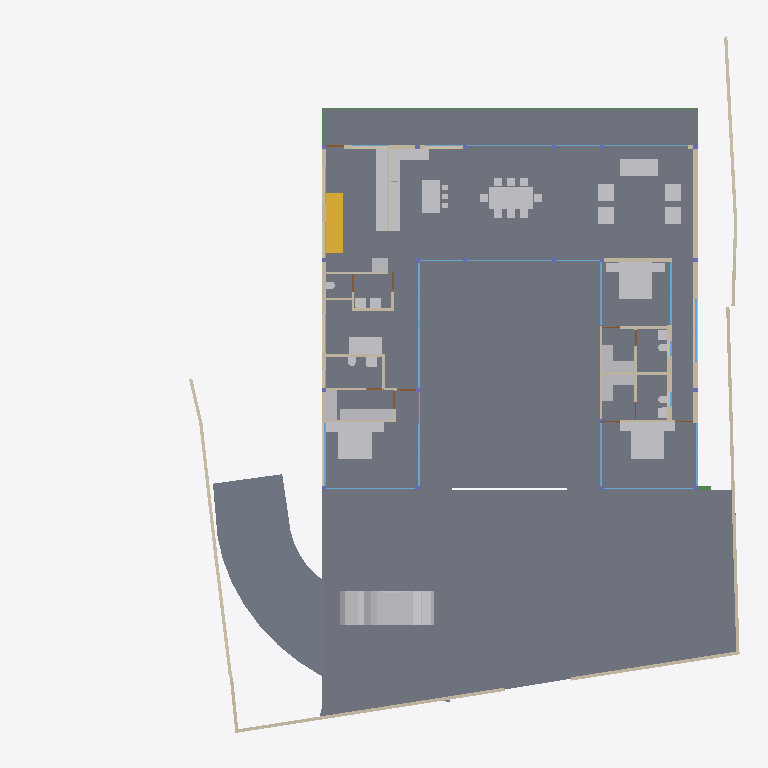
Plan cut of the same IFC building model at storey 'GROUND FLOOR' (level 0.45 m, cut at 1.85 m), seen from above with north up, elements coloured by IFC class: 43 other elements (light grey), 37 walls (beige), 27 windows (light blue), 12 slabs (grey), 7 doors (brown), 4 beams (green), 1 stair flight (yellow). Cut surfaces are drawn darker.
Extent 39.1 m × 38.4 m × 7.7 m (x, y, z). Storeys (5): CELLAR at -2.55 m; GROUND  at 0.00 m; GROUND FLOOR at 0.45 m; GF Lintel at 3.15 m; FIRST FLOOR at 3.65 m. Elements (272): 56 IfcWall, 52 IfcBeam, 34 IfcWindow, 26 IfcSlab, 23 IfcColumn, 23 IfcFurniture, 15 IfcDoor, 15 IfcSanitaryTerminal, 12 IfcFurnishingElement, 4 IfcCovering, 3 IfcElectricAppliance, 3 IfcStairFlight.

HEADER;
FILE_DESCRIPTION(('ViewDefinition [CoordinationView]'),'2;1');
FILE_NAME('Manilal.ifc','2025-02-07T20:26:09+05:30',(),(),'IfcOpenShell 0.8.0','Bonsai 0.8.0','');
FILE_SCHEMA(('IFC4X3'));
ENDSEC;
DATA;
#1480=IFCPROJECT('2TuuvCHJz54PsFPcraEbH$',$,'My Project',$,$,$,$,(#3,#128),#1481);
#3305=IFCSITE('0lpfVeOW52QfroqLYyHNY2',$,'My Site',$,$,#26,$,$,$,$,$,$,$,$);
#22021=IFCSITE('3bEIgyqTrDuwi1cEDDCOva',$,'Site',$,$,#223414,#22354,$,$,$,$,$,$,$);
#3313=IFCBUILDING('0MzaWOaS178x5FMqOflU3C',$,'My Building',$,$,#25,$,$,$,$,$,$);
#2081=IFCBUILDINGSTOREY('09kFoqoxrCvB1_fcEsMZsQ',$,'GROUND FLOOR',$,$,#217,$,$,$,$);
#2986=IFCBUILDINGSTOREY('0zoFHJ9PnFW80M$mIVDQW3',$,'CELLAR',$,$,#14477,$,$,$,$);
#17145=IFCBUILDINGSTOREY('0MckaoTknA3edZMUNhTyAK',$,'FIRST FLOOR',$,$,#17254,$,$,$,$);
#20035=IFCBUILDINGSTOREY('3LpnsPikv4mRTBpfC3WQtx',$,'GROUND ',$,$,#20051,$,$,$,$);
#23582=IFCBUILDINGSTOREY('0DtUgpQ1b6nBmkLmvc_ehu',$,'GF Lintel',$,$,#23767,$,$,$,$);
#2047=IFCSLAB('0o4IYvr$r5a9xXip1qf77x',$,'Slab',$,$,#57250,#2052,$,$);
#20004=IFCSLAB('2GmqP$Wiz2HBtZ3_3kNDpG',$,'Slab',$,$,#20401,#20015,$,$);
#19980=IFCSLAB('0gBflP6QrCERrajZS4Jcb5',$,'Slab',$,$,#244961,#19995,$,$);
#29284=IFCSLAB('3iSMNRhjn6RxAf9MsQotHf',$,'Slab',$,$,#235074,#29295,$,$);
#58147=IFCVEHICLE('2iiwfLdIv6T90_RV$NVTaP',$,'Vehicle',$,$,#58943,#58160,$,$);
#7058=IFCFURNITURE('29pE85kkP97uASnGdXI9bH',$,'Furniture',$,$,#95312,#7090,$,$);
#12030=IFCFURNITURE('3B8s7E7fjDlO_NqnYQjYof',$,'Furniture',$,$,#33408,#12043,$,$);
#11846=IFCFURNITURE('39rrc9a3PCpOjz$eiTdf$W',$,'Furniture',$,$,#243876,#11878,$,$);
#11957=IFCFURNITURE('2J33rbez11iRfVrYceM8DY',$,'Furniture',$,$,#265961,#11970,$,$);
#51049=IFCSTAIRFLIGHT('0QDG9AXQX0PgjOZTZBSSJQ',$,'StairFlight',$,$,#191415,#51062,$,11,10,0.180000001733953,0.150000005960464,.STRAIGHT.);
#28561=IFCFURNISHINGELEMENT('2h8RQgk$j4rAz9D7Dsxu8o',$,'FurnishingElement',$,$,#82064,#28574,$);
#25887=IFCWALL('3DOK2PUDn3QwM2HLeZR6QD',$,'Wall',$,$,#229890,#25894,$,$);
#28507=IFCFURNISHINGELEMENT('2qQryOTgj219SMJ7P_uMmY',$,'FurnishingElement',$,$,#78241,#28539,$);
#7098=IFCFURNITURE('3MXk8gWif1ohE$RfY6DOqq',$,'Furniture',$,$,#95307,#7130,$,$);
#26216=IFCWALL('0OsEPs_bHDiuVXt9yc07Ua',$,'Wall',$,$,#229691,#26227,$,$);
#244456=IFCFURNISHINGELEMENT('1V34mhiDv5wggbUM6jRsQC',$,'FurnishingElement',$,$,#244865,#244484,$);
#26337=IFCWALL('0dMaumaK11Re$pxoZyVSQ9',$,'Wall',$,$,#27501,#26348,$,$);
#229971=IFCWALL('2oOsi6buvCeB4sZT1ijFA2',$,'Wall',$,$,#230065,#229982,$,$);
#230171=IFCWALL('1HPS5ge59FQA3Ucv4$dmpm',$,'Wall',$,$,#230227,#230182,$,$);
#35319=IFCWALL('2ecVpX7frBE9HnXe73i5Ta',$,'Wall',$,$,#243891,#35339,$,$);
#44057=IFCWALL('1nWrLatmX5UucIWFwHwqn7',$,'Wall',$,$,#243466,#44077,$,$);
#19509=IFCFURNISHINGELEMENT('1wEKKIVzjDLeDjVjJGXiki',$,'FurnishingElement',$,$,#77663,#19541,$);
#37612=IFCWALL('2oouJeu9XF0PkUjeEvxQOm',$,'Wall',$,$,#265996,#37632,$,$);
#172760=IFCWALL('2sYuhccprBsBolIfSKHX1A',$,'Wall',$,$,#243901,#172780,$,$);
#27060=IFCWALL('10l$0x7lzBbBMMGF1qxI0s',$,'Wall',$,$,#27511,#27071,$,$);
#26619=IFCWALL('0FMxrmeoPF7x0oR7G9$aVh',$,'Wall',$,$,#27506,#26630,$,$);
#29907=IFCBEAM('2zUjaUIRX8PO_$$4dpm23v',$,'Beam',$,$,#265083,#29919,$,$);
#36042=IFCWALL('2FDZc$1Z57bgSDQnhsHhc1',$,'Wall',$,$,#266001,#36062,$,$);
#244216=IFCFURNISHINGELEMENT('00Az5HSvTD0P5GcMegosgj',$,'FurnishingElement',$,$,#244455,#244244,$);
#244541=IFCFURNISHINGELEMENT('2JwwUQmCv2Ae2QjMfamPsc',$,'FurnishingElement',$,$,#265956,#244569,$);
#266876=IFCFURNISHINGELEMENT('1EaqRQINj92O5_luxyduwz',$,'FurnishingElement',$,$,#267169,#266904,$);
#51086=IFCFURNISHINGELEMENT('3uoL8FwKT6Z8Ik__ag8r_T',$,'FurnishingElement',$,$,#77678,#51163,$);
#97245=IFCFURNITURE('12HNCs16rDfwTzmyXQzSEm',$,'Furniture',$,$,#97445,#97258,$,$);
#7138=IFCFURNITURE('07u5w712j3mw4b0aBksq9x',$,'Furniture',$,$,#95297,#7170,$,$);
#7183=IFCFURNITURE('0I7Hp4EB58Eh801L1SZ2MY',$,'Furniture',$,$,#95287,#7196,$,$);
#7204=IFCFURNITURE('0w5hTHOp59R8PIefbPbOxu',$,'Furniture',$,$,#95302,#7217,$,$);
#7230=IFCFURNITURE('257RdHH05EBOcTJGwoEUlD',$,'Furniture',$,$,#95292,#7243,$,$);
#97271=IFCFURNITURE('264iryIv5DPeHKPV4n8Efc',$,'Furniture',$,$,#97450,#97284,$,$);
#7853=IFCWALL('27UD4TXAD7ihl0Wy7NK4TU',$,'Wall',$,$,#243076,#7873,$,$);
#1342=IFCWALL('1zYAwAgZ94A9q2Xf$lP7Cn',$,'Wall',$,$,#266006,#1343,$,$);
#130539=IFCWALL('1N0zesiAv8s9$ZcdzUGklQ',$,'Wall',$,$,#244896,#130559,$,$);
#46178=IFCELECTRICAPPLIANCE('1eEaYeX5DEbxuBNwn_MOC2',$,'ElectricAppliance','655L LG Double Door',$,#188233,#46210,$,$);
#2037=IFCWALL('2UVtoYL$14dgND2FpfCTNX',$,'Wall',$,$,#244379,#2042,$,$);
#172953=IFCWALL('10Zee4wjDEAOWhtzJFWp8Q',$,'Wall',$,$,#265543,#172973,$,$);
#243937=IFCFURNISHINGELEMENT('22ostW9dn5YRaUv0oF7Eif',$,'FurnishingElement',$,$,#244290,#243970,$);
#244291=IFCFURNISHINGELEMENT('3RGK3icanFBO8WtAWMU6bI',$,'FurnishingElement',$,$,#244996,#244319,$);
#26770=IFCWALL('27WVA19Qv4efvQm6cWiqsn',$,'Wall',$,$,#229922,#26781,$,$);
#1256=IFCWALL('3lCTnZM_XFn9QCb3frIzB4',$,'Wall',$,$,#36565,#1262,$,$);
#46025=IFCWALL('3_n5vNidv469mEa41_hn3r',$,'Wall',$,$,#77926,#46045,$,$);
#26134=IFCWALL('3i_YpJFe9529T2L9L4$CKB',$,'Wall',$,$,#27496,#26145,$,$);
#1526=IFCWALL('1CCeDmF7D6CgViS7R2QfSU',$,'Wall',$,$,#266011,#1527,$,$);
#27098=IFCWALL('2qQNxnpy98iB6JMyhLi2FK',$,'Wall',$,$,#27516,#27109,$,$);
#46383=IFCELECTRICAPPLIANCE('2_D_HDgNP7hhO3sllSgE08',$,'ElectricAppliance.001',$,$,#77601,#46415,$,$);
#7785=IFCWALL('3alb8PmNnBWRaq9wE7XFnt',$,'Wall',$,$,#244425,#7805,$,$);
#1178=IFCWALL('3AfEJ0oVbCRebTpYg3hat2',$,'Wall',$,$,#264970,#1184,$,$);
#52721=IFCWALL('3HoUgi9751ffyJn8Tt97uA',$,'Wall',$,$,#266381,#52741,$,$);
#233357=IFCSLAB('06iRZLKKfCP8faLo55KHRz',$,'Slab',$,$,#235099,#233382,$,$);
#233390=IFCSLAB('2f2jkuEQ95deHHcp0LeZsL',$,'Slab',$,$,#235104,#233415,$,$);
#233423=IFCSLAB('2iz_Ym1n1ESAR1rowyjd_I',$,'Slab',$,$,#235109,#233448,$,$);
#233456=IFCSLAB('3aaRRI8RTD_hmdhlW5RoWg',$,'Slab',$,$,#235114,#233481,$,$);
#25622=IFCWINDOW('03HgKoXUP97huBY23s7FSC',$,'Window',$,$,#243921,#102990,$,2.79999995231628,3.45000004768372,$,.DOUBLE_PANEL_VERTICAL.,$);
#25457=IFCWINDOW('0wGf7PLdj6Se1mi8Sh7afr',$,'Window',$,$,#243926,#103753,$,2.79999995231628,3.45000004768372,$,$,$);
#42784=IFCWINDOW('1X8uCygFf1TRSEXVdpbnd0',$,'Window',$,$,#266026,#110183,$,2.79999995231628,3.0,$,$,$);
#42904=IFCWINDOW('0yG0aNsF5CdOTl1YRaiwT0',$,'Window',$,$,#266021,#109941,$,2.79999995231628,4.0,$,$,$);
#173453=IFCWINDOW('3TfmPwo9v7g8rl7yTI8PR0',$,'Window',$,$,#175526,#173471,$,2.79999995231628,3.45000004768372,$,$,$);
#13878=IFCWINDOW('2kJjIqdzb6QvGhtMPhrGJy',$,'Window',$,$,#243491,#176333,$,1.79999995231628,1.0,$,$,$);
#183171=IFCWINDOW('2eK2SWY_H22e6Svf5gP6pA',$,'Window',$,$,#183259,#183202,$,1.79999995231628,3.45000004768372,$,$,$);
#160720=IFCWINDOW('0y6PTRJhzB$fsJaFYuYQEJ',$,'Window',$,$,#242377,#242333,$,1.79999995231628,3.45000004768372,$,$,$);
#45867=IFCWINDOW('2ITQQA3UX1gg8I8niCWSY4',$,'Window',$,$,#266016,#110146,$,2.79999995231628,4.5,$,$,$);
#1112=IFCWALL('0ZJZVj_BPB0RhymVqZDjrB',$,'Wall',$,$,#188248,#1118,$,$);
#12056=IFCFURNITURE('1Tx$doZ9b7ixhiQ_gbtQd4',$,'Furniture',$,$,#33413,#12069,$,$);
#12082=IFCFURNITURE('1ijuMDyij9H8QL3CN8GtC4',$,'Furniture',$,$,#33418,#12095,$,$);
#55311=IFCWALL('1sNrPq82f1qvmjg1j5M$n3',$,'Wall',$,$,#187866,#55331,$,$);
#11886=IFCFURNITURE('08t00vVFn2_PNEL0nmpi4V',$,'Furniture',$,$,#243881,#11918,$,$);
#11931=IFCFURNITURE('2JL5EreVn6NOEYfo807d0n',$,'Furniture',$,$,#243886,#11944,$,$);
#31788=IFCSANITARYTERMINAL('1k$1F$QwDAaQd7DgWKkhJt',$,'SanitaryTerminal',$,$,#81866,#31801,$,$);
#233175=IFCSLAB('0VBI372_j7QfV8K77ZXc2j',$,'Slab',$,$,#235079,#233196,$,$);
#233258=IFCSLAB('2WAIJ5xUDCB8vhErrinr6d',$,'Slab',$,$,#235084,#233283,$,$);
#233291=IFCSLAB('3mCoSy7r190wdzvyYb56iW',$,'Slab',$,$,#235089,#233316,$,$);
#233324=IFCSLAB('2BlEnr04f3vANw00E8t1T3',$,'Slab',$,$,#235094,#233349,$,$);
#93655=IFCWALL('3ehB$V3hTFvf8xZdTKhW01',$,'Wall',$,$,#244195,#93675,$,$);
#12946=IFCSANITARYTERMINAL('237pQbKSj1tg5CbkfQmNl1',$,'SanitaryTerminal',$,$,#36973,#12959,$,$);
#32932=IFCSANITARYTERMINAL('0alXl67Mz3UOHuHPJAAx8X',$,'SanitaryTerminal',$,$,#81871,#32945,$,$);
#1283=IFCWALL('3TMKTJOXP4kO7RGlBcguQ3',$,'Wall',$,$,#265003,#1289,$,$);
#234091=IFCWALL('1iQ5aVFUf7quip2Xs5OAmT',$,'Wall',$,$,#234172,#234102,$,$);
#67609=IFCWALL('1b9bPzqb104AcHTtLpy63V',$,'Wall',$,$,#67674,#67629,$,$);
#11978=IFCFURNITURE('2GNkki_F53svXIRizzljEt',$,'Furniture',$,$,#265966,#265156,$,$);
#265169=IFCFURNITURE('2hfsZI7BX1G95tXka9KQ4c',$,'Furniture',$,$,#265971,#265182,$,$);
#62783=IFCSANITARYTERMINAL('1W6hE1Q9HFq9QjSPyMj_lH',$,'SanitaryTerminal',$,$,#173432,#62796,$,$);
#12849=IFCSANITARYTERMINAL('1ztpUHwNv1MuVJRLc_toj6',$,'SanitaryTerminal',$,$,#173427,#12881,$,$);
#23385=IFCWINDOW('3liBQwp293KPogKKZ10Jtg',$,'Window',$,$,#265446,#43696,$,2.79999995231628,4.92999982833862,$,.SINGLE_PANEL.,$);
#265447=IFCWINDOW('11VC8UY6nBiuqgLWYbOviy',$,'Window',$,$,#266036,#265465,$,2.79999995231628,4.92999982833862,$,.SINGLE_PANEL.,$);
#7689=IFCWALL('0dxWKeo9r0A8LiqkBJOP0c',$,'Wall',$,$,#243896,#7709,$,$);
#28808=IFCWALL('3m8X89_nHEBQ3A$cO0dW30',$,'Wall',$,$,#242660,#28828,$,$);
#12920=IFCSANITARYTERMINAL('0kpsmz29D8juUyM19Wtlly',$,'SanitaryTerminal',$,$,#36963,#12933,$,$);
#12769=IFCSANITARYTERMINAL('2vdxbHG$XBkAinHNSDuSLM',$,'SanitaryTerminal',$,$,#173417,#12801,$,$);
#12998=IFCSANITARYTERMINAL('1pCYUjjaX5yvTggnnvT9WB',$,'SanitaryTerminal',$,$,#188238,#13011,$,$);
#62762=IFCSANITARYTERMINAL('2DTr6V3Ov5BOyCO61nsVCy',$,'SanitaryTerminal',$,$,#173422,#62775,$,$);
#80186=IFCWALL('3kDpYh0M9DMQCp3tr5pnbc',$,'Wall',$,$,#188243,#80206,$,$);
#57309=IFCBEAM('3xcDMG0aj9Xgc56BcdooE6',$,'Beam',$,$,#243525,#57320,$,$);
#92043=IFCWALL('26W5zP1XL16gp3Jaiy1mDL',$,'Wall',$,$,#266735,#92063,$,$);
#150204=IFCWINDOW('2rSMA4AuH6FeN4rb0KSroB',$,'Window',$,$,#244976,#150354,$,2.79999995231628,2.40050005912781,$,.SINGLE_PANEL.,$);
#176076=IFCWINDOW('2ZtwOiAmvEueKbdoo64HrK',$,'Window',$,$,#267144,#176089,$,2.79999995231628,2.40050005912781,$,.SINGLE_PANEL.,$);
#149274=IFCWINDOW('30_aGhIs59sBUX7Za7xGJZ',$,'Window.022',$,$,#244986,#149292,$,2.79999995231628,2.32599997520447,$,.DOUBLE_PANEL_VERTICAL.,$);
#150381=IFCWINDOW('0RDdtohGb3wPXN7Q65V5l1',$,'Window',$,$,#244981,#150394,$,2.79999995231628,2.40050005912781,$,.SINGLE_PANEL.,$);
#175745=IFCWINDOW('3z5JKHZ41FdxrSJllwuMgx',$,'Window',$,$,#267154,#175763,$,2.79999995231628,4.82399988174438,$,.TRIPLE_PANEL_VERTICAL.,$);
#41613=IFCWINDOW('3V21HLULz4rhhoikKYxwTW',$,'Window.022',$,$,#244991,#148935,$,2.79999995231628,2.32599997520447,$,.DOUBLE_PANEL_VERTICAL.,$);
#130039=IFCWINDOW('2d4nEuDYnCKAVj7s5RlWM7',$,'Window',$,$,#267149,#175723,$,2.79999995231628,4.82399988174438,$,.TRIPLE_PANEL_VERTICAL.,$);
#175844=IFCWINDOW('3FEUGUF8n8vfgPx6dMRP2G',$,'Window',$,$,#267159,#175862,$,2.79999995231628,4.82399988174438,$,.TRIPLE_PANEL_VERTICAL.,$);
#175889=IFCWINDOW('3QDjposrH1gvpn64wXKX9b',$,'Window',$,$,#267164,#175907,$,2.79999995231628,4.82399988174438,$,.TRIPLE_PANEL_VERTICAL.,$);
#46798=IFCSANITARYTERMINAL('2GXUvxEaXCWPRwV2Ul$xoQ',$,'SanitaryTerminal',$,$,#77698,#46830,$,$);
#55626=IFCWALL('2M7j5Ecbb0FxD1NCjCSrSn',$,'Wall',$,$,#187838,#55646,$,$);
#110332=IFCWINDOW('3vjocJxinCiwHdUnGVZCKs',$,'Window',$,$,#166499,#166072,$,1.79999995231628,2.0,$,.DOUBLE_PANEL_VERTICAL.,$);
#169512=IFCWINDOW('1_cxkATkz13PpGt2zK1VTH',$,'Window',$,$,#245809,#169543,$,1.79999995231628,3.45000004768372,$,$,$);
#14220=IFCWINDOW('1JUpa15w1EPgGvbWoKg73I',$,'Window',$,$,#169667,#169623,$,1.5,2.5,$,.SINGLE_PANEL.,$);
#170066=IFCWINDOW('3f2C1zUwD4c9zRWtnGTagP',$,'Window',$,$,#170144,#170087,$,1.5,2.5,$,.SINGLE_PANEL.,$);
#30052=IFCBEAM('1G8C0I2VbAu9mch0yk53rv',$,'Beam',$,$,#186076,#30063,$,$);
#233083=IFCWINDOW('0ZIFlr5aL5vhbPv_6PnM6F',$,'Window',$,$,#266396,#233096,$,1.79999995231628,3.45000004768372,$,$,$);
#29960=IFCBEAM('3JCEdRie563Ouok6uI9H1d',$,'Beam',$,$,#265052,#29971,$,$);
#13063=IFCDOOR('0zdLHzGyzB9xc26dwbo5Rk',$,'Door',$,$,#265023,#33226,$,2.09999990463257,1.0,$,$,$);
#62644=IFCDOOR('3SI9hJAXHEiPx9UkAJytVq',$,'Door',$,$,#244850,#62675,$,2.09999990463257,1.0,$,$,$);
#93153=IFCDOOR('06ge_TnPfF$uRFBA_bihvC',$,'Door',$,$,#266745,#93166,$,2.09999990463257,1.0,$,$,$);
#28649=IFCDOOR('2d$ZxQumn8_uDNm0m9BynD',$,'Door',$,$,#266424,#28680,$,2.09999990463257,1.0,$,.SINGLE_SWING_RIGHT.,$);
#67076=IFCDOOR('3tEFG6Om12k9izFOR1Pomu',$,'Door',$,$,#188223,#82092,$,2.09999990463257,1.0,$,$,$);
#161083=IFCWINDOW('2k5$amL6T5n9LIViJ99Afa',$,'Window',$,$,#266031,#161115,$,2.79999995231628,1.7150000333786,$,.SINGLE_PANEL.,$);
#9266=IFCDOOR('1fHcRD3tPBXx_I1OGpIv8g',$,'Door',$,$,#242670,#9298,$,2.09999990463257,0.899999976158142,$,$,$);
#9420=IFCDOOR('1jFLLXAPn74Oh3txGE4u0f',$,'Door',$,$,#265013,#33256,$,2.09999990463257,0.899999976158142,$,$,$);
#52485=IFCFURNITURE('0guZkadiz0OwyOeGSZLfhz',$,'Furniture',$,$,#77683,#52517,$,$);
#52530=IFCFURNITURE('2qERYFVbjE8heXT0hbYYbq',$,'Furniture',$,$,#77688,#52543,$,$);
#52556=IFCFURNITURE('2WZ1GXNmbA$Pg9ltCxwhMt',$,'Furniture',$,$,#77693,#52569,$,$);
#170293=IFCWINDOW('2LSuNnR7r1HRx4yduNarTc',$,'Window',$,$,#175536,#171069,$,1.60000002384186,0.800000011920929,$,.DOUBLE_PANEL_HORIZONTAL.,$);
ENDSEC;
